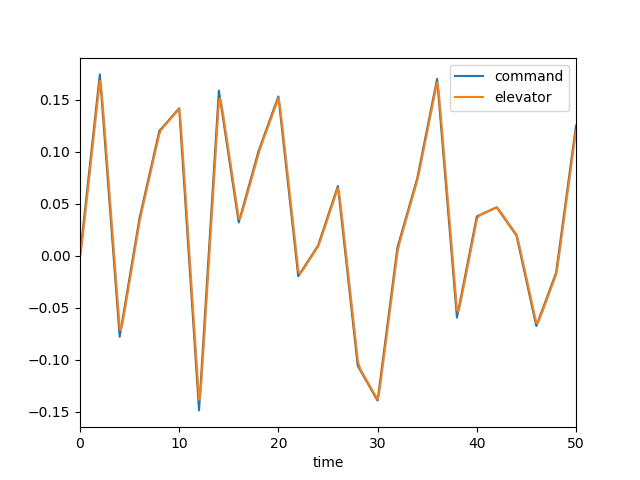

Values plotted in this chart, from the file beside it:
, time, dec, de, mode, u, w, q, theta
0, 0.0, 0.0, 0.0, 0.0, 0.0, 0.0, 0.0, 0.0
1, 0.1, 0.008719, 0.004801, 0.0, 0.000484, -0.006726, -0.0002918, -9.425041753274854e-06
2, 0.2, 0.01744, 0.01208, 0.0, 0.002583, -0.03777, -0.001238, -7.964133692439646e-05
3, 0.3, 0.02616, 0.02027, 0.0, 0.0073, -0.1095, -0.002877, -0.0002795
4, 0.4, 0.03487, 0.02879, 0.0, 0.01551, -0.2353, -0.005128, -0.0006748
5, 0.5, 0.04359, 0.03744, 0.0, 0.02796, -0.4252, -0.007874, -0.001321
6, 0.6, 0.05231, 0.04613, 0.0, 0.04527, -0.6857, -0.01099, -0.002261
7, 0.7, 0.06103, 0.05484, 0.0, 0.06794, -1.021, -0.01434, -0.003525
8, 0.8, 0.06975, 0.06355, 0.0, 0.09634, -1.431, -0.01783, -0.005133
9, 0.9, 0.07847, 0.07227, 0.0, 0.1307, -1.914, -0.02135, -0.007092
10, 1.0, 0.08719, 0.08099, 0.0, 0.1713, -2.468, -0.02481, -0.0094
11, 1.1, 0.09591, 0.08971, 0.0, 0.2182, -3.086, -0.02816, -0.01205
12, 1.2, 0.1046, 0.09843, 0.0, 0.2714, -3.764, -0.03132, -0.01502
13, 1.3, 0.1133, 0.1071, 0.0, 0.3308, -4.494, -0.03427, -0.01831
14, 1.4, 0.1221, 0.1159, 0.0, 0.3964, -5.268, -0.03696, -0.02187
15, 1.5, 0.1308, 0.1246, 0.0, 0.468, -6.08, -0.03939, -0.02569
16, 1.6, 0.1395, 0.1333, 0.0, 0.5455, -6.921, -0.04155, -0.02974
17, 1.7, 0.1482, 0.142, 0.0, 0.6288, -7.785, -0.04344, -0.03399
18, 1.8, 0.1569, 0.1507, 0.0, 0.7177, -8.664, -0.04508, -0.03842
19, 1.9, 0.1657, 0.1595, 0.0, 0.812, -9.554, -0.04647, -0.043
20, 2.0, 0.1744, 0.1682, 0.0, 0.9116, -10.45, -0.04764, -0.0477
21, 2.1, 0.1618, 0.1651, 0.0, 1.015, -11.32, -0.04789, -0.05249
22, 2.2, 0.1491, 0.1561, 0.0, 1.12, -12.14, -0.04638, -0.05722
23, 2.3, 0.1365, 0.1447, 0.0, 1.223, -12.84, -0.04303, -0.06171
24, 2.4, 0.1239, 0.1326, 0.0, 1.322, -13.41, -0.03806, -0.06578
25, 2.5, 0.1113, 0.1202, 0.0, 1.416, -13.8, -0.03179, -0.06928
26, 2.6, 0.09868, 0.1076, 0.0, 1.503, -14.01, -0.02456, -0.0721
27, 2.7, 0.08606, 0.09502, 0.0, 1.581, -14.03, -0.01669, -0.07417
28, 2.8, 0.07344, 0.08241, 0.0, 1.651, -13.85, -0.008472, -0.07543
29, 2.9, 0.06083, 0.06979, 0.0, 1.71, -13.47, -0.0001733, -0.07586
30, 3.0, 0.04821, 0.05718, 0.0, 1.759, -12.91, 0.007985, -0.07547
31, 3.1, 0.0356, 0.04456, 0.0, 1.797, -12.18, 0.01582, -0.07428
32, 3.2, 0.02298, 0.03195, 0.0, 1.826, -11.29, 0.02319, -0.07232
33, 3.3, 0.01036, 0.01933, 0.0, 1.844, -10.27, 0.02998, -0.06966
34, 3.4, -0.002252, 0.006716, 0.0, 1.852, -9.134, 0.03611, -0.06635
35, 3.5, -0.01487, -0.0059, 0.0, 1.85, -7.898, 0.04155, -0.06246
36, 3.6, -0.02748, -0.01852, 0.0, 1.84, -6.585, 0.04628, -0.05806
37, 3.7, -0.0401, -0.03113, 0.0, 1.82, -5.213, 0.0503, -0.05323
38, 3.8, -0.05272, -0.04375, 0.0, 1.793, -3.8, 0.05364, -0.04803
39, 3.9, -0.06533, -0.05636, 0.0, 1.759, -2.361, 0.05635, -0.04252
40, 4.0, -0.07795, -0.06898, 0.0, 1.717, -0.9114, 0.05848, -0.03678
41, 4.1, -0.07224, -0.07151, 0.0, 1.669, 0.5227, 0.05949, -0.03087
42, 4.2, -0.06654, -0.06883, 0.0, 1.619, 1.894, 0.05867, -0.02494
43, 4.3, -0.06084, -0.06424, 0.0, 1.568, 3.16, 0.05601, -0.01919
44, 4.4, -0.05514, -0.05895, 0.0, 1.519, 4.286, 0.05177, -0.01379
45, 4.5, -0.04943, -0.0534, 0.0, 1.473, 5.245, 0.04625, -0.008881
46, 4.6, -0.04373, -0.04775, 0.0, 1.432, 6.023, 0.03979, -0.004572
47, 4.7, -0.03803, -0.04207, 0.0, 1.397, 6.608, 0.03271, -0.0009425
48, 4.8, -0.03232, -0.03637, 0.0, 1.369, 7, 0.0253, 0.00196
49, 4.9, -0.02662, -0.03067, 0.0, 1.348, 7.203, 0.0178, 0.004115
50, 5.0, -0.02092, -0.02497, 0.0, 1.335, 7.225, 0.01045, 0.005526
51, 5.1, -0.01521, -0.01927, 0.0, 1.33, 7.08, 0.00342, 0.006216
52, 5.2, -0.009511, -0.01356, 0.0, 1.333, 6.784, -0.003149, 0.006226
53, 5.3, -0.003808, -0.007862, 0.0, 1.343, 6.354, -0.009149, 0.005606
54, 5.4, 0.001895, -0.002159, 0.0, 1.36, 5.81, -0.01451, 0.004418
55, 5.5, 0.007598, 0.003544, 0.0, 1.384, 5.171, -0.01918, 0.002728
56, 5.6, 0.0133, 0.009247, 0.0, 1.414, 4.456, -0.02316, 0.0006052
57, 5.7, 0.019, 0.01495, 0.0, 1.45, 3.684, -0.02644, -0.00188
58, 5.8, 0.02471, 0.02065, 0.0, 1.49, 2.871, -0.02906, -0.004661
59, 5.9, 0.03041, 0.02636, 0.0, 1.536, 2.035, -0.03106, -0.007672
... 441 more rows
